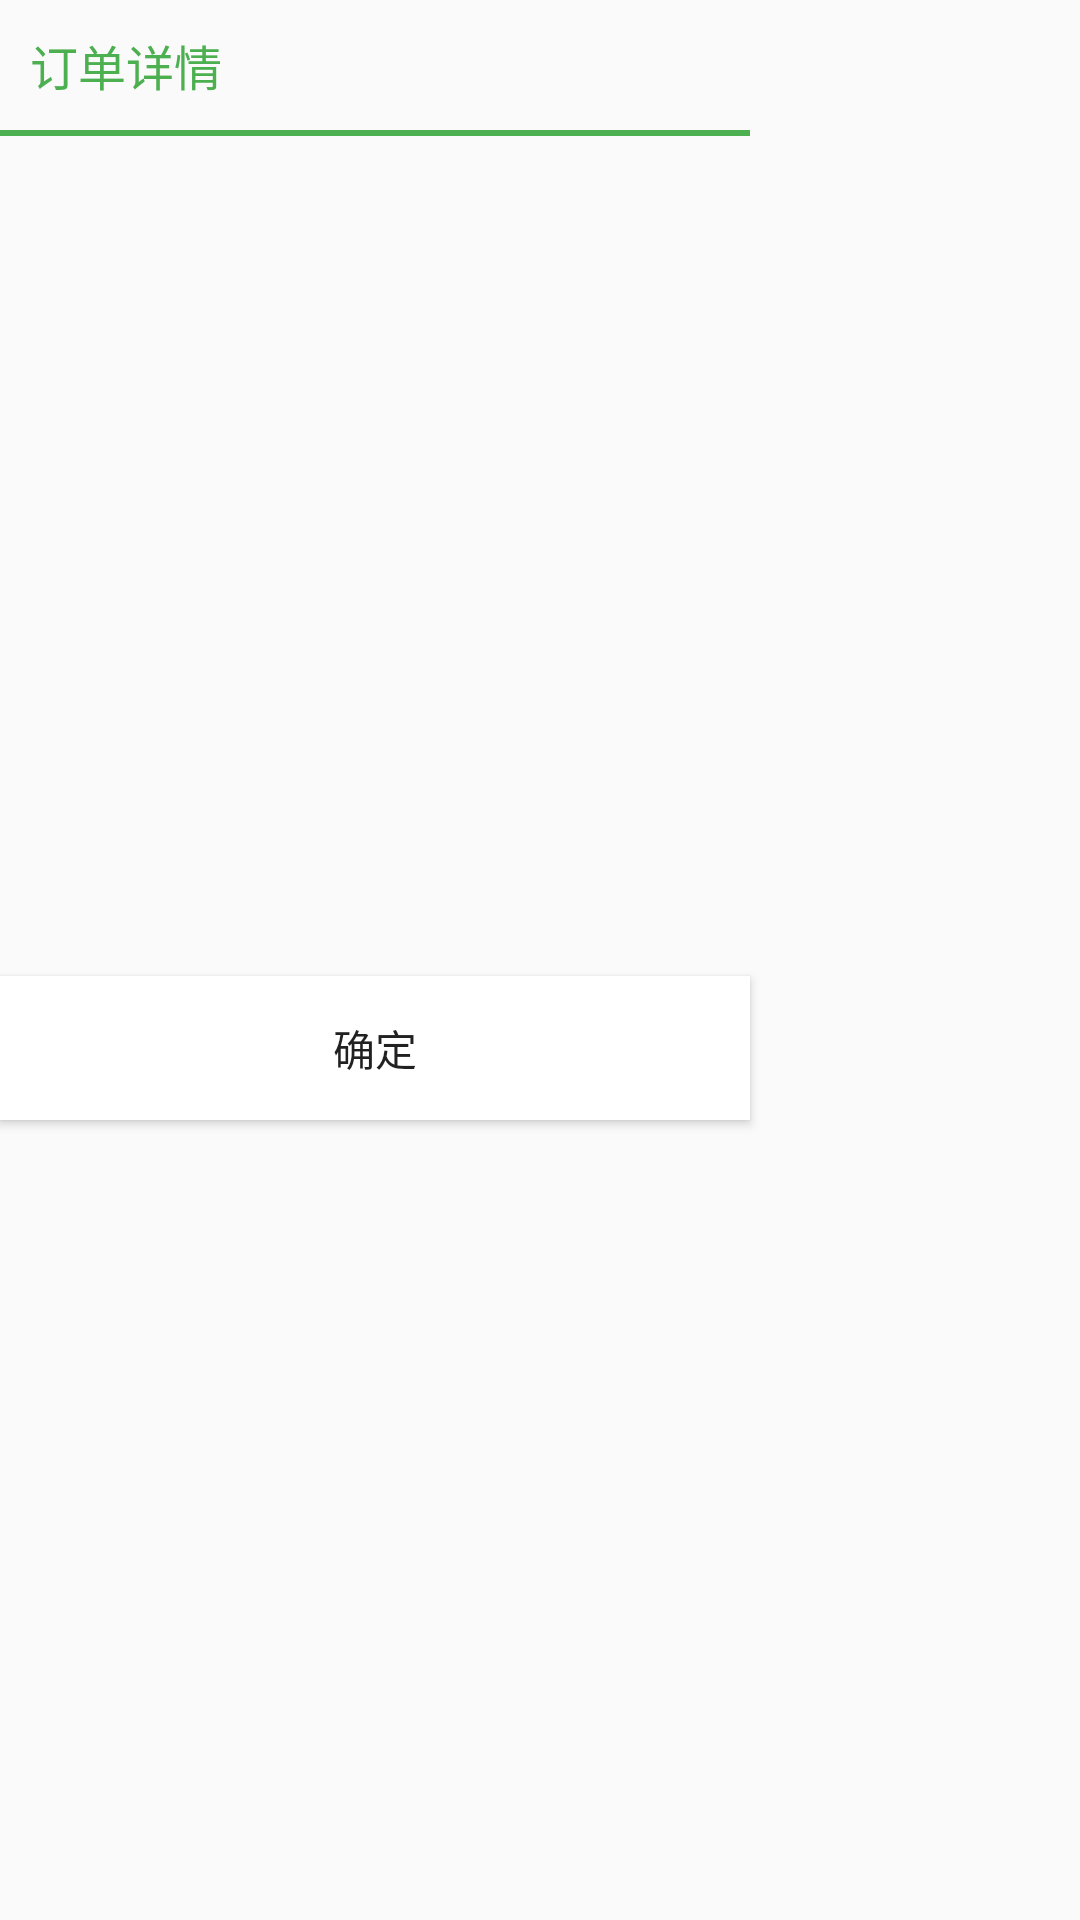

Layout XML and referenced resources for this Android screen:
<!-- AndroidManifest.xml: application theme AppTheme -->
<!-- res/layout/server_settleaccount_detail_dialog.xml -->
<?xml version="1.0" encoding="utf-8"?>
<RelativeLayout xmlns:android="http://schemas.android.com/apk/res/android"
    android:layout_width="match_parent"
    android:layout_height="match_parent">

    <TextView
        android:id="@+id/settleaccount_detail_title"
        android:layout_width="wrap_content"
        android:layout_height="wrap_content"
        android:layout_alignParentTop="true"
        android:layout_marginTop="10dp"
        android:layout_alignParentLeft="true"
        android:layout_marginLeft="10dp"
        android:textSize="16sp"
        android:textColor="#4CAF50"
        android:text="订单详情" />

    <View
        android:id="@+id/settleaccount_detail_line"
        android:layout_width="250dp"
        android:layout_height="2dp"
        android:layout_below="@+id/settleaccount_detail_title"
        android:background="#4CAF50"
        android:layout_marginTop="10dp"/>

    <ListView
        android:id="@+id/settleaccount_detail_listview"
        android:layout_width="230dp"
        android:layout_height="260dp"
        android:layout_alignParentLeft="true"
        android:layout_marginLeft="10dp"
        android:layout_below="@+id/settleaccount_detail_line"
        android:layout_marginTop="10dp"
        android:scrollbars="none"
        android:listSelector="@android:color/transparent"
        android:divider="#00000000"
        android:dividerHeight="10dp" />

    <Button
        android:id="@+id/settleaccount_detail_submit"
        android:layout_width="250dp"
        android:layout_height="wrap_content"
        android:layout_below="@+id/settleaccount_detail_listview"
        android:layout_alignParentLeft="true"
        android:layout_marginTop="10dp"
        android:background="#ffffff"
        android:text="确定" />

</RelativeLayout>
<!-- resources referenced by this layout -->
<resources>
  <style name="AppTheme" parent="Theme.AppCompat.Light.DarkActionBar">
          
          <item name="colorPrimary">#484C4C</item>
          <item name="colorPrimaryDark">#484C4C</item>
          <item name="colorAccent">@color/colorAccent</item>
      </style>
  <!-- not gathered from this repository: default colours our renderer supplied (Android Studio template values) -->
  <color name="colorAccent">#FF03DAC5</color>
</resources>
